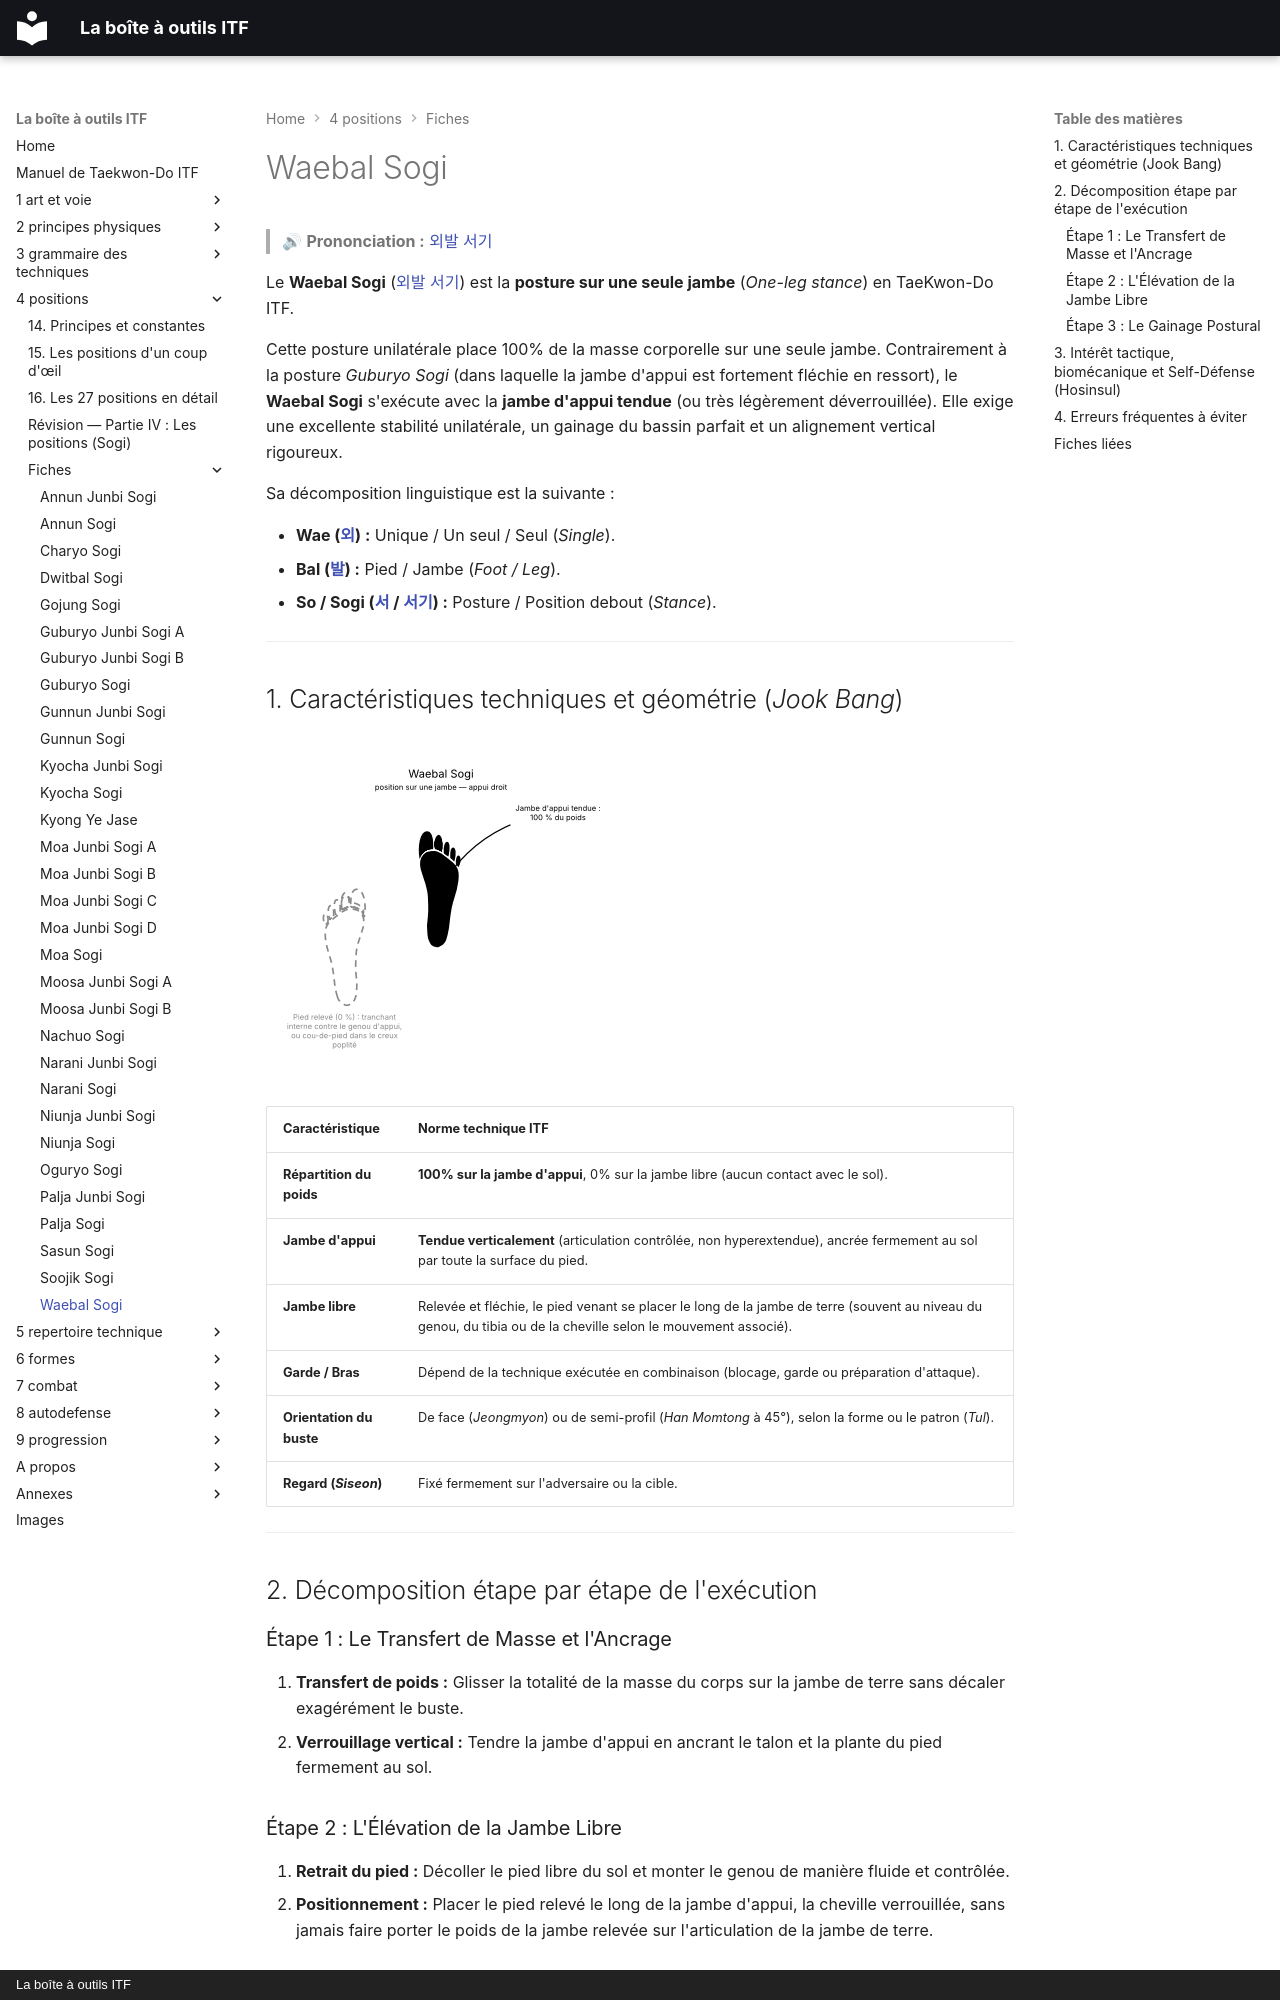

repository: yvmori1/La-boite-outils-ITF · page: 4-positions/fiches/Waebal-Sogi/index.html · generator: mkdocs · copyright: La boîte à outils ITF

# Waebal Sogi

> 🔊 **Prononciation :** [외발 서기](../../audio/Techniques/Waebal-Sogi.m4a)

Le **Waebal Sogi** ([외발 서기](../../audio/Techniques/Waebal-Sogi.m4a)) est la **posture sur une seule jambe** (*One-leg stance*) en TaeKwon-Do ITF.

Cette posture unilatérale place 100% de la masse corporelle sur une seule jambe. Contrairement à la posture *Guburyo Sogi* (dans laquelle la jambe d'appui est fortement fléchie en ressort), le **Waebal Sogi** s'exécute avec la **jambe d'appui tendue** (ou très légèrement déverrouillée). Elle exige une excellente stabilité unilatérale, un gainage du bassin parfait et un alignement vertical rigoureux.

Sa décomposition linguistique est la suivante :

* **Wae ([외](../../audio/termes/oe.m4a)) :** Unique / Un seul / Seul (*Single*).
* **Bal ([발](../../audio/termes/bal.m4a)) :** Pied / Jambe (*Foot / Leg*).
* **So / Sogi ([서](../../audio/termes/so.m4a) / [서기](../../audio/termes/sogi.m4a)) :** Posture / Position debout (*Stance*).

---

## 1. Caractéristiques techniques et géométrie (*Jook Bang*)

![waebal-sogi](../../images/sogi/waebal-sogi.png)

| Caractéristique | Norme technique ITF |
| --- | --- |
| **Répartition du poids** | **100% sur la jambe d'appui**, 0% sur la jambe libre (aucun contact avec le sol). |
| **Jambe d'appui** | **Tendue verticalement** (articulation contrôlée, non hyperextendue), ancrée fermement au sol par toute la surface du pied. |
| **Jambe libre** | Relevée et fléchie, le pied venant se placer le long de la jambe de terre (souvent au niveau du genou, du tibia ou de la cheville selon le mouvement associé). |
| **Garde / Bras** | Dépend de la technique exécutée en combinaison (blocage, garde ou préparation d'attaque). |
| **Orientation du buste** | De face (*Jeongmyon*) ou de semi-profil (*Han Momtong* à 45°), selon la forme ou le patron (*Tul*). |
| **Regard (*Siseon*)** | Fixé fermement sur l'adversaire ou la cible. |

---

## 2. Décomposition étape par étape de l'exécution

### Étape 1 : Le Transfert de Masse et l'Ancrage

1. **Transfert de poids :** Glisser la totalité de la masse du corps sur la jambe de terre sans décaler exagérément le buste.
2. **Verrouillage vertical :** Tendre la jambe d'appui en ancrant le talon et la plante du pied fermement au sol.

### Étape 2 : L'Élévation de la Jambe Libre

1. **Retrait du pied :** Décoller le pied libre du sol et monter le genou de manière fluide et contrôlée.
2. **Positionnement :** Placer le pied relevé le long de la jambe d'appui, la cheville verrouillée, sans jamais faire porter le poids de la jambe relevée sur l'articulation de la jambe de terre.
